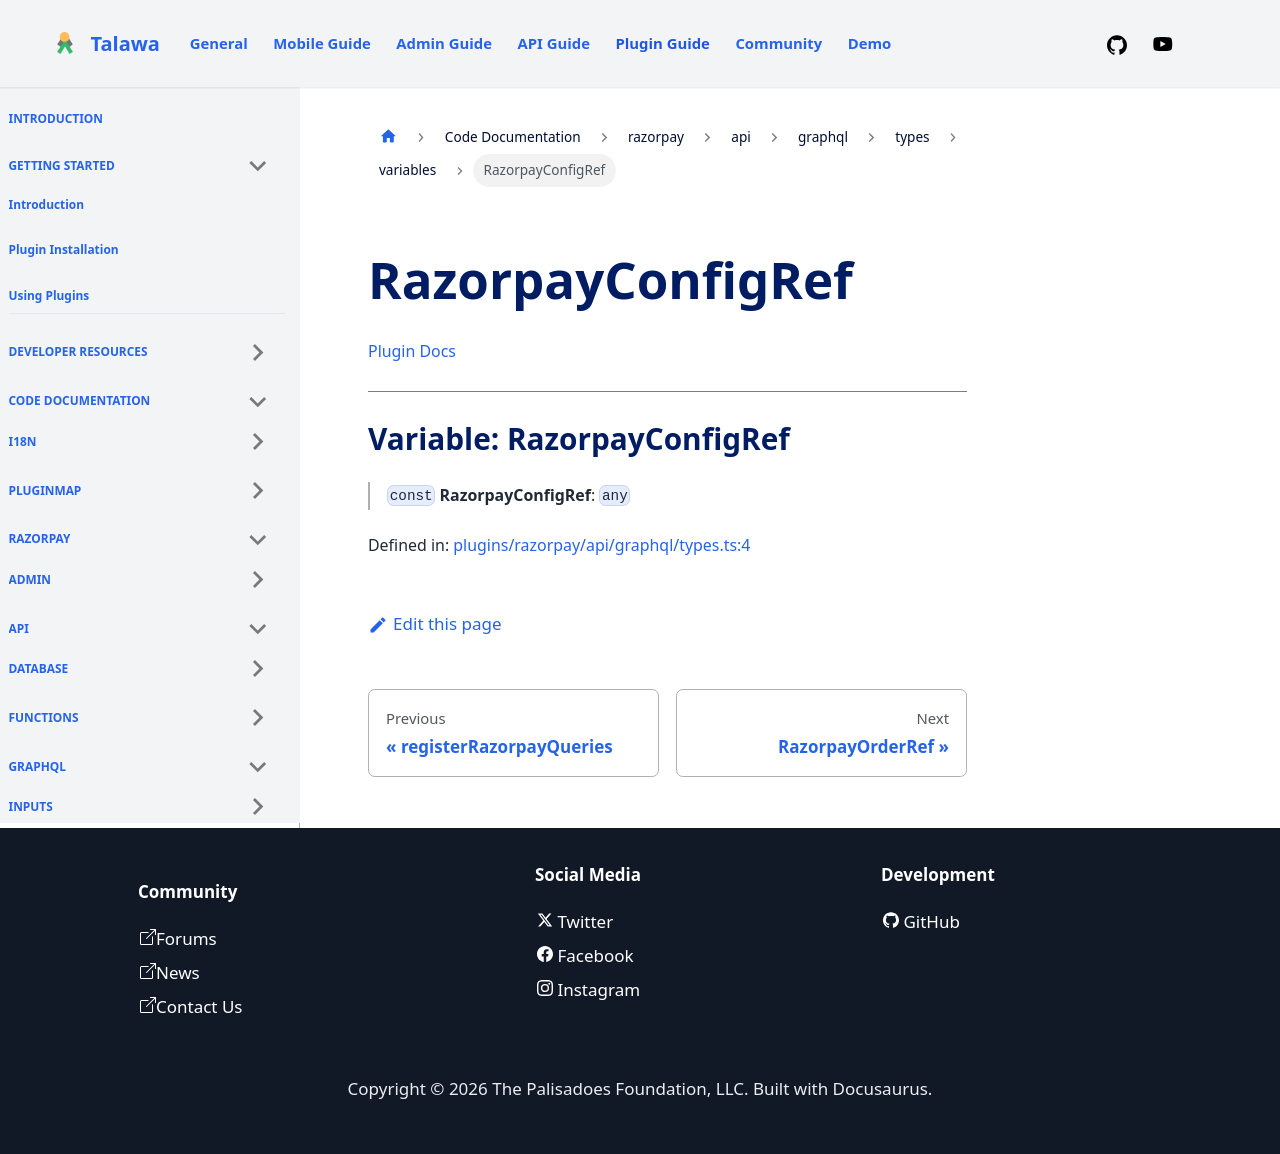

repository: PalisadoesFoundation/talawa-plugin · page: docs/auto-docs/razorpay/api/graphql/types/variables/RazorpayConfigRef/index.html · generator: docusaurus

[Plugin Docs](/)

***

# Variable: RazorpayConfigRef

> `const` **RazorpayConfigRef**: `any`

Defined in: [plugins/razorpay/api/graphql/types.ts:4](https://github.com/PalisadoesFoundation/talawa-plugin/tree/main/plugins/razorpay/api/graphql/types.ts#L4)
